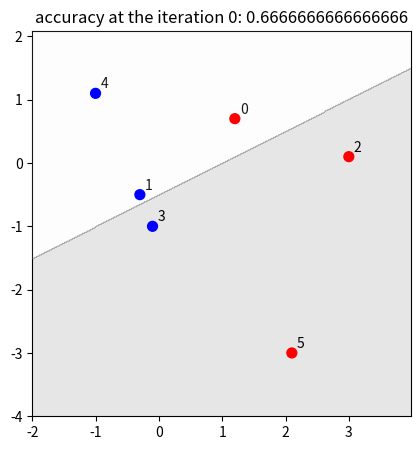
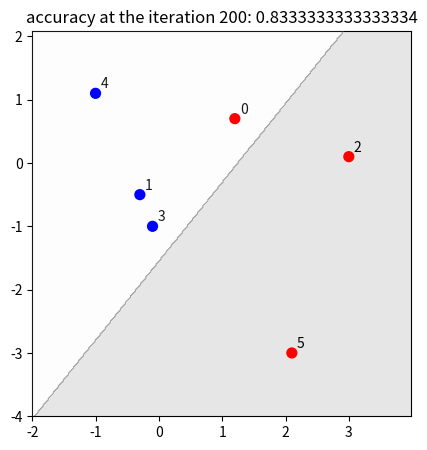
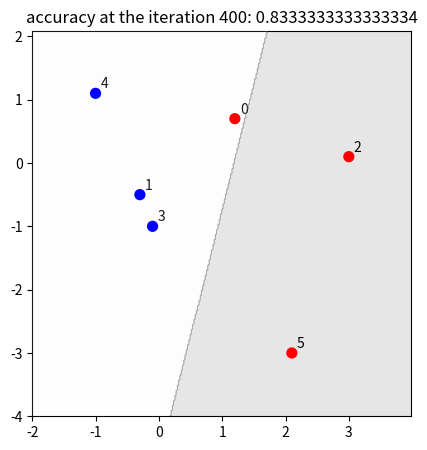
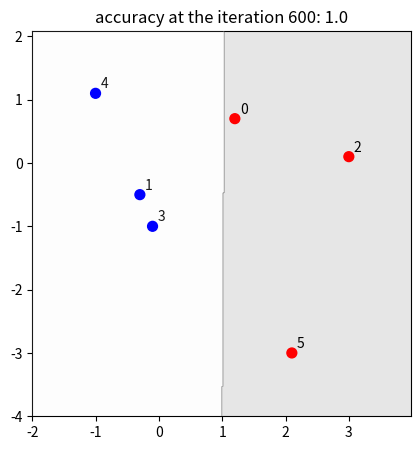
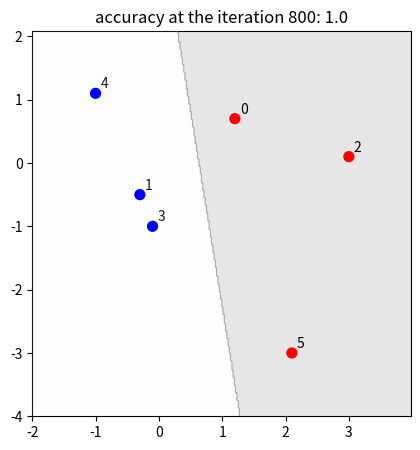

Generate these figures, in order, with matplotlib:
import numpy as np
import matplotlib.pyplot as plt

data = np.array([[ 1.2, 0.7],
                 [-0.3,-0.5],
                 [ 3.0, 0.1],
                 [-0.1,-1.0],
                 [-1.0, 1.1],
                 [ 2.1,-3.0]])
labels = np.array([ 1,
                   -1,
                    1,
                   -1,
                   -1,
                   +1])

def eval_accuracy(X,Y,A,B,C):
    num_correct = 0;
    data_len = data.shape[0]
    
    for i in range(data_len):
        X,Y = data[i]
        true_label = labels[i]
        
        output = A*X + B*Y + C
        predicted_label = 1 if output > 0 else -1
        
        if (predicted_label == true_label):
            num_correct += 1
    return num_correct / data_len

def create_meshgrid(data):
    h = 0.02
    x_min, x_max = data[:, 0].min() - 1, data[:, 0].max() + 1
    y_min, y_max = data[:, 1].min() - 1, data[:, 1].max() + 1
    xx, yy = np.meshgrid(np.arange(x_min, x_max, h), np.arange(y_min, y_max, h))
    return (xx,yy,np.ones(xx.shape))

def plot_learning_simple(grid,data,A,B,C,iteration, accuracy):
    xx,yy,Z = grid
    
    for i in range(xx.shape[0]): # row
        for j in range(yy.shape[1]): #column
            X, Y = xx[i][j],yy[i][j]
            output = A*X + B*Y + C
            output = 1 if output > 0 else -1
            Z[i][j] = output

    fig = plt.figure(figsize=(5,5))
    ax = fig.add_subplot(111)
    plt.title(f'accuracy at the iteration {iteration}: {accuracy}')
    ax.contourf(xx, yy, Z, cmap=plt.cm.binary, alpha=0.1, zorder=15)
    ax.scatter(data[:, 0], data[:, 1], c=labels, s=50,  cmap=plt.cm.bwr,zorder=50)
    ax.set_aspect('equal')
    nudge = 0.08
    for i in range(data.shape[0]):
        d = data[i]
        ax.annotate(f'{i}',(d[0]+nudge,d[1]+nudge))
    plt.xlim(xx.min(), xx.max())
    plt.ylim(yy.min(), yy.max())
    plt.show()

def train_neural_network(data, labels, step_size, no_loops, iter_info):
    #A, B, and C are parameters of the function F. Here, they are set to 1, -2, -1
    A, B, C = 1, -2, -1
    # regularization strenght
    reg_strength = 0.2
    # this function is used for plotting, it can be ignored
    grid = create_meshgrid(data)
    
    # the main training loop
    for i in range(no_loops):
        # we randomly select the data point, and store its info into: x,y,label
        index = np.random.randint(data.shape[0])
        X,Y = data[index]
        label = labels[index]
        # we calculate the output of the function
        output = A*X + B*Y + C
        # We need to define how to affect parameters.
        # If the label is 1 but the output is smaller than 1, we want to push the score up.
        # If the label is -1 but the output is larger than -1, we want to push the score down.
        pull = 0.0
        if (label == 1 and output < 1):
            pull = 1.0
        if (label ==-1 and output > -1):
            pull = -1.0
        # here we update the values with the partial derivatives, and regularization.
        # partial derivative of dF/dA is X, dF/dB is Y, and of dF/dC is 1. 
        # regularization means to pull the parameters A, B, and C towards zero (in the oposite direction)
        A += step_size * (X * pull - A*reg_strength) # -A*reg_strength is from the regularization
        B += step_size * (Y * pull - B*reg_strength) # -A*reg_strength is from the regularization
        C += step_size * pull;
        
        # after a number of iterations, show training accuracy and plot it
        if (i%iter_info==0):
            accuracy = eval_accuracy(X,Y,A,B,C)
            plot_learning_simple(grid,data,A,B,C,i,accuracy)
    # the algorithm returns the learned parameters A, B, and C
    return (A,B,C)

train_1 = train_neural_network(data, labels, 0.01, 1000, 200)

def show_prediction_SVM_simple(train, data, labels):
    a, b, c = train
    for i in range(data.shape[0]):
        x,y = data[i]
        label = labels[i]
        score = a*x + b*y + c
        score = 1 if score > 0 else -1
        print (f'data point {i}: real label : {label}, pred. label: {score}, {(score==label)}')

show_prediction_SVM_simple(train_1,data,labels)